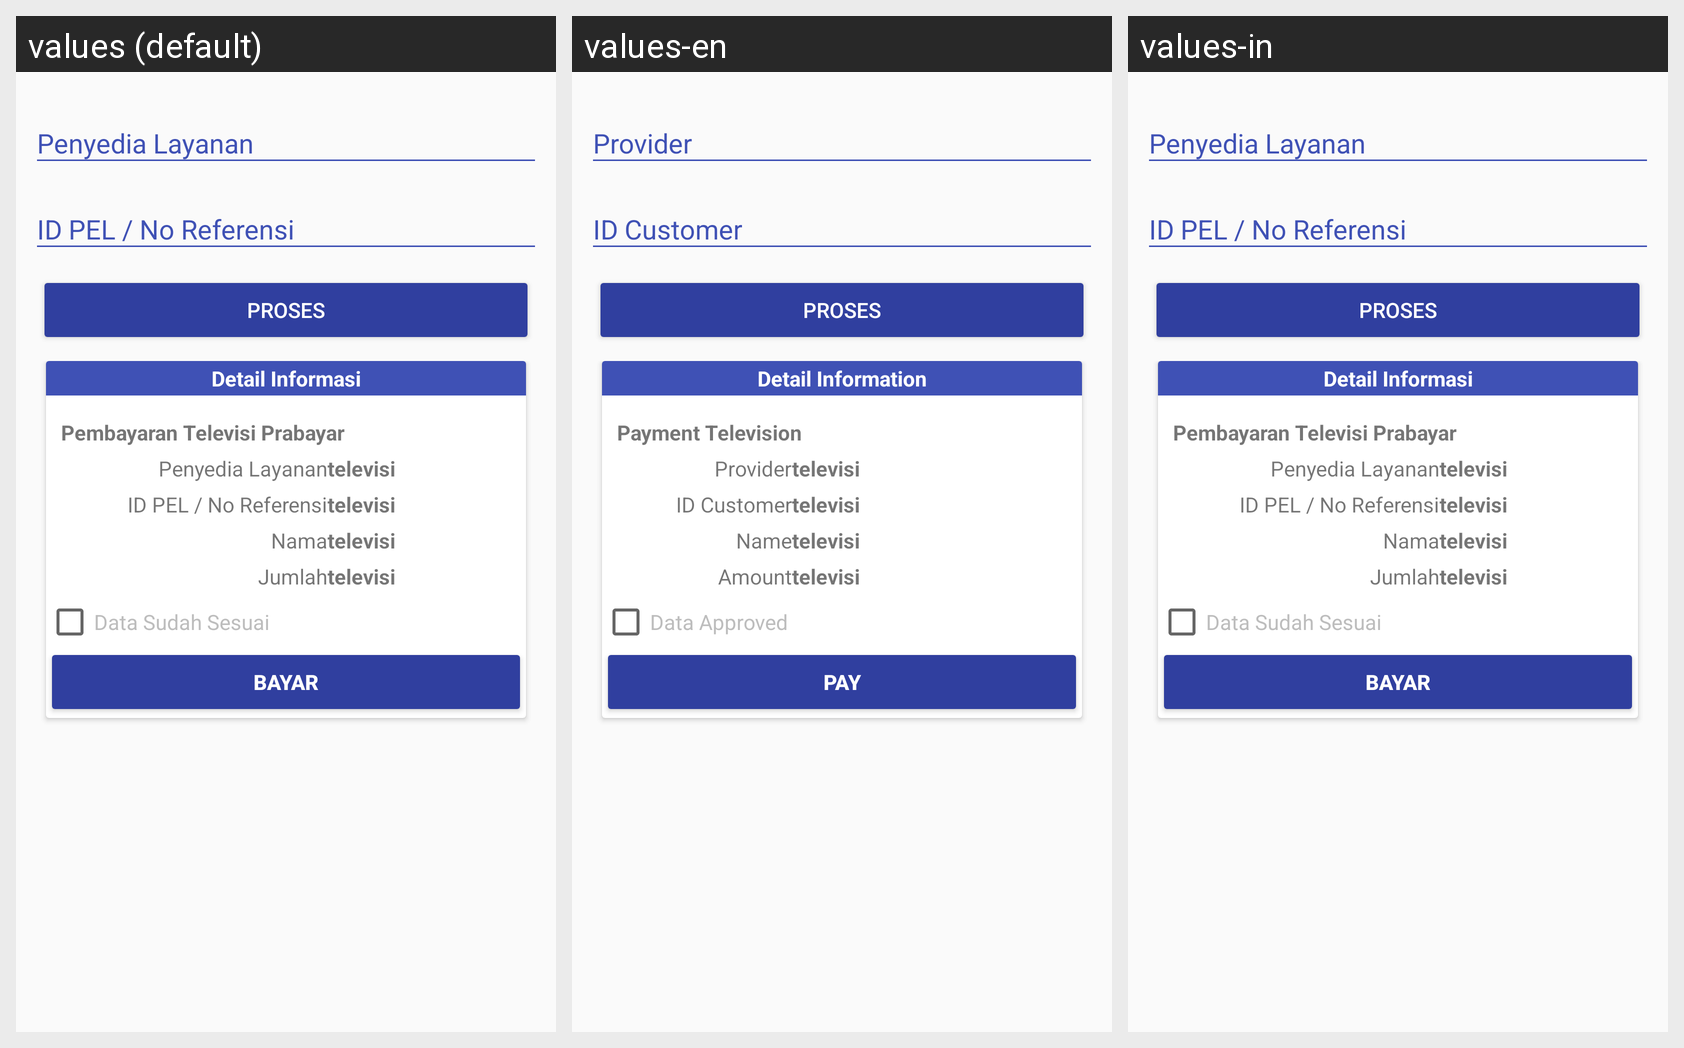

Strings drawn on this Android screen and how each of the app's shown locales translates them:
Android screen res/layout/fragment_payment_television.xml rendered under 3 locales, left to right: values (default), values-en, values-in. Device: Nexus 5 (rendered at 1080×1920; each locale shown at half size, 540×960, under a caption strip naming it); theme AppTheme.
Strings drawn on this screen, with the default value and each locale's value (text and hints the layout hard-codes, and strings that could not be matched under every locale, appear in the picture but are not listed):

phonecreditProvider
  values: Penyedia Layanan
  values-en: Provider
  values-in: Penyedia Layanan

puurchaseelectrictokenIdCust
  values: ID PEL / No Referensi
  values-en: ID Customer
  values-in: ID PEL / No Referensi

detailedinformation
  values: Detail Informasi
  values-en: Detail Information
  values-in: Detail Informasi

paymenttelevision
  values: Pembayaran Televisi Prabayar
  values-en: Payment Television
  values-in: Pembayaran Televisi Prabayar

name
  values: Nama
  values-en: Name
  values-in: Nama

phonecreditAmount
  values: Jumlah
  values-en: Amount
  values-in: Jumlah

data_mathes
  values: Data Sudah Sesuai
  values-en: Data Approved
  values-in: Data Sudah Sesuai

pay
  values: Bayar
  values-en: Pay
  values-in: Bayar
